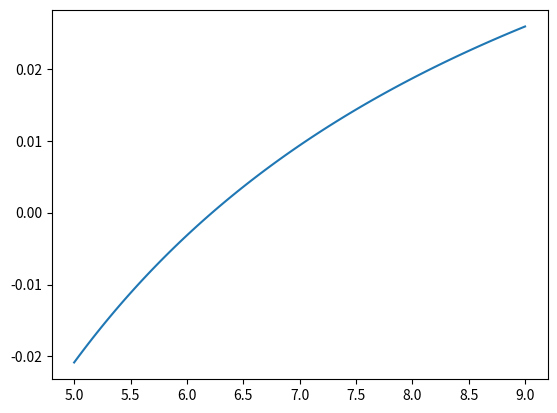

Reproduce this figure in Python.
import scipy.optimize as sp
import numpy as np
from scipy.special import digamma, polygamma
import matplotlib.pyplot as plt

t = np.array([8.22, 16.26, 13.09, 8.33, 9.62, 10.10, 7.86, 5.41, 8.28, 9.98, 4.47, 9.89, 8.16, 5.21, 3.82, 18.71, 9.48, 4.89, 11.74, 6.28])

s = np.log(np.sum(t)/20) - np.sum(np.log(t))/20

def optimizable(k):
    return digamma(k) - np.log(k) + s

def derivada(k):
    return polygamma(1, k) - 1/k

initial = (3 - s + np.sqrt((s-3)**2 + 24*s))/(12*s) # aproximación de la raíz (wikipedia)

k = sp.root_scalar(optimizable, x0=initial, fprime=derivada, method='newton')

print(k.root)

plt.figure()
plt.plot(np.linspace(5, 9, 100), optimizable(np.linspace(5,9,100)))
plt.show()